The GitHub repository troniixx/aml2026-group-18 contains a labelled image folder "final" with 11 categories: bird, boar, dog, dragon, hare, horse, monkey, ram, rat, snake, tiger. Examples follow, each with its label.

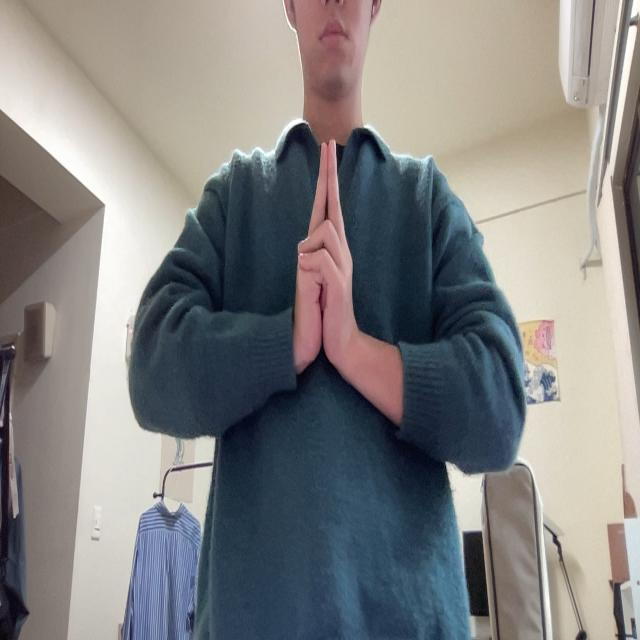
Label: ram

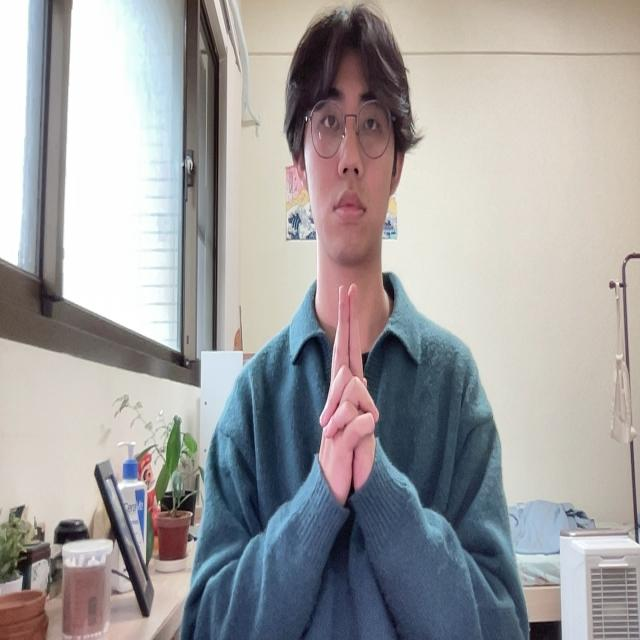
Label: tiger

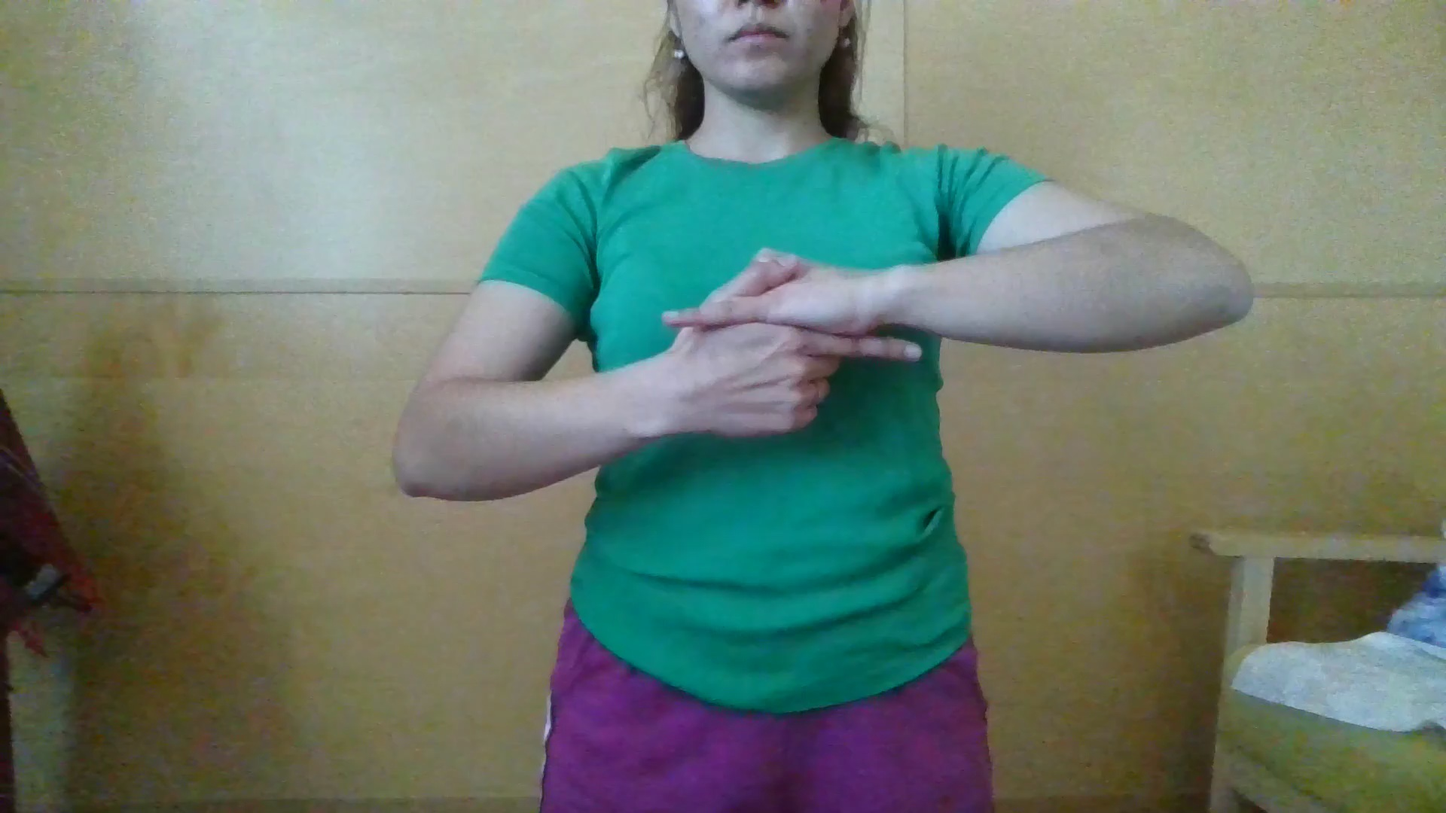
Label: hare

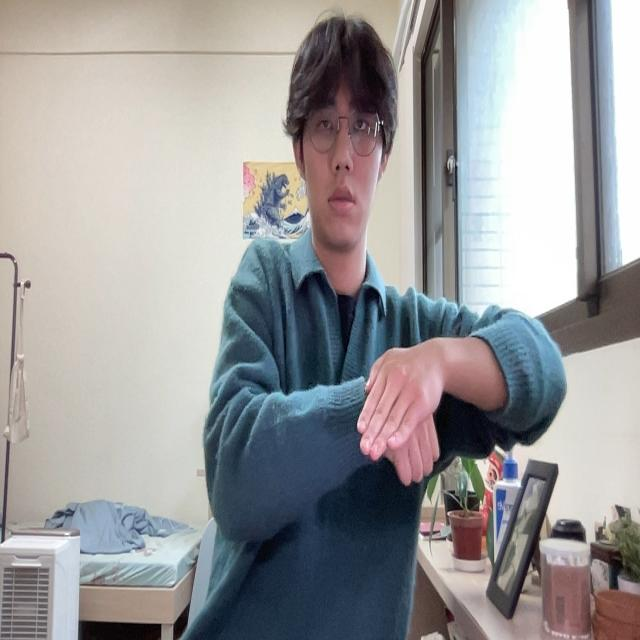
Label: dog

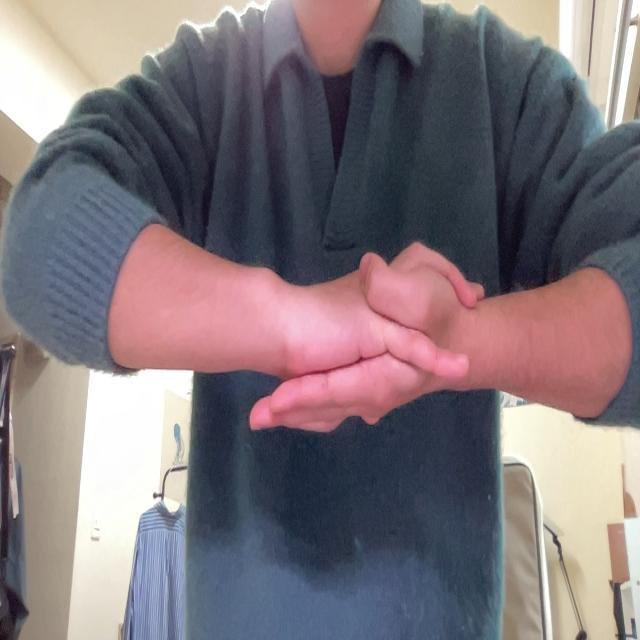
Label: monkey

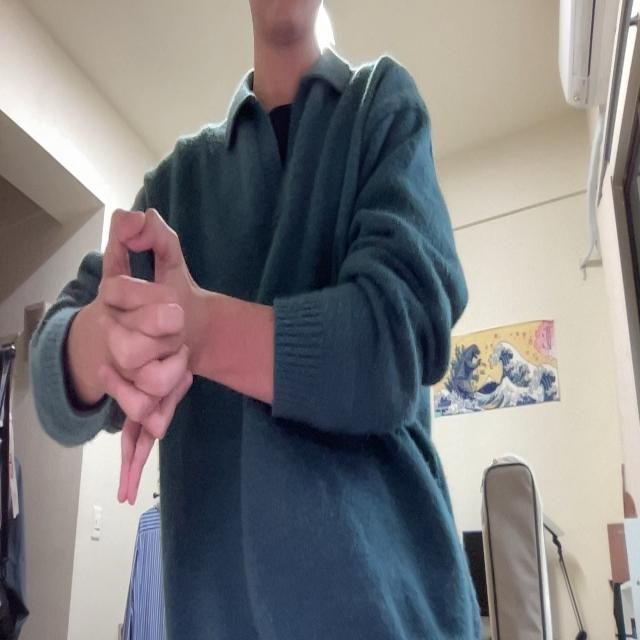
Label: dragon
